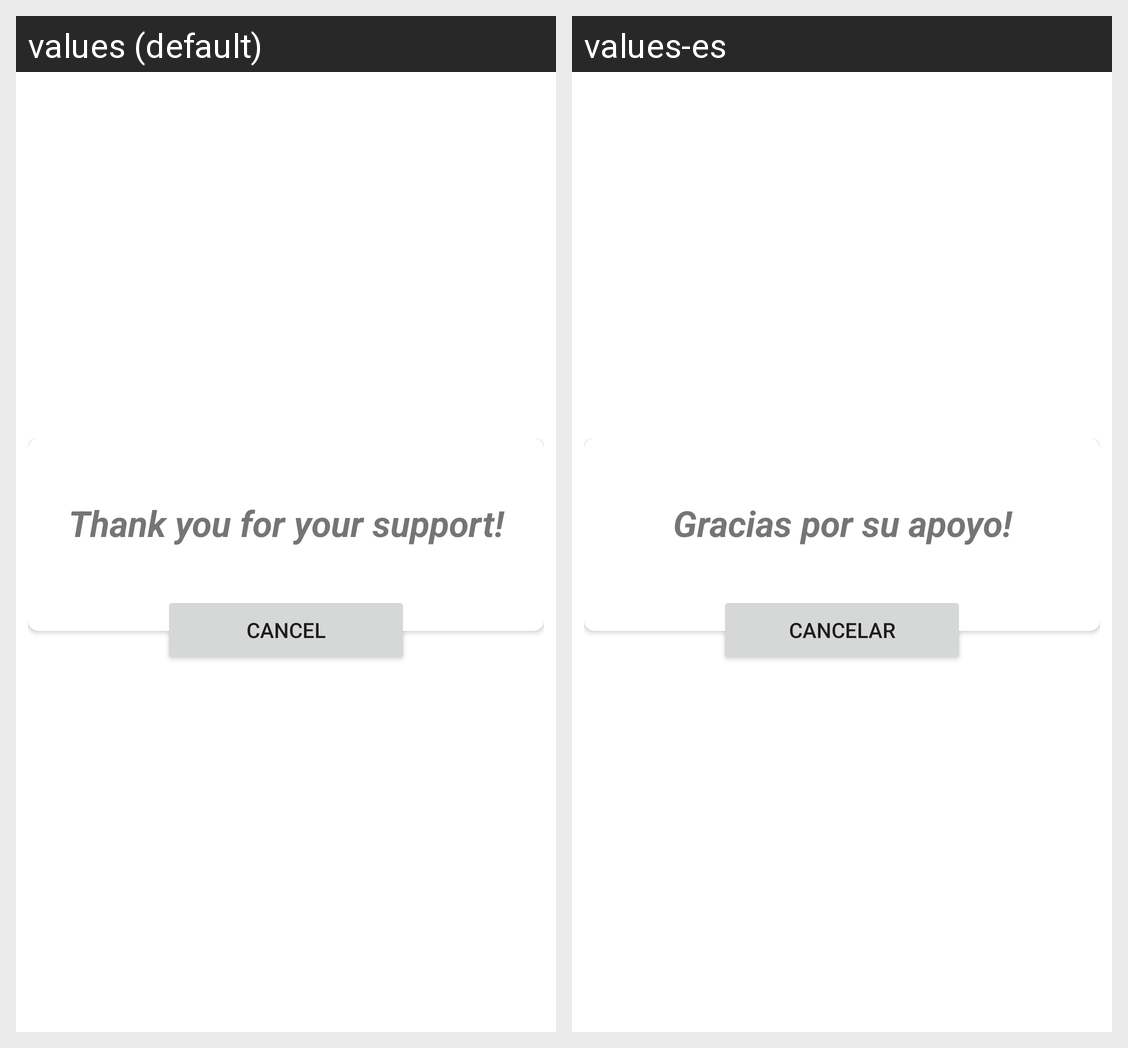

Here is an Android app screen in its default locale and in the app's own translations. Write out the translated-string differences for the strings that appear on this screen.
Android screen res/layout/billing_dialog.xml rendered under 2 locales, left to right: values (default), values-es. Device: Nexus 5 (rendered at 1080×1920; each locale shown at half size, 540×960, under a caption strip naming it); theme Theme.BestOptioning.
Strings drawn on this screen, with the default value and each locale's value (text and hints the layout hard-codes, and strings that could not be matched under every locale, appear in the picture but are not listed):

thank_you_for_your_support
  values: Thank you for your support!
  values-es: Gracias por su apoyo!

cancel
  values: Cancel
  values-es: Cancelar
